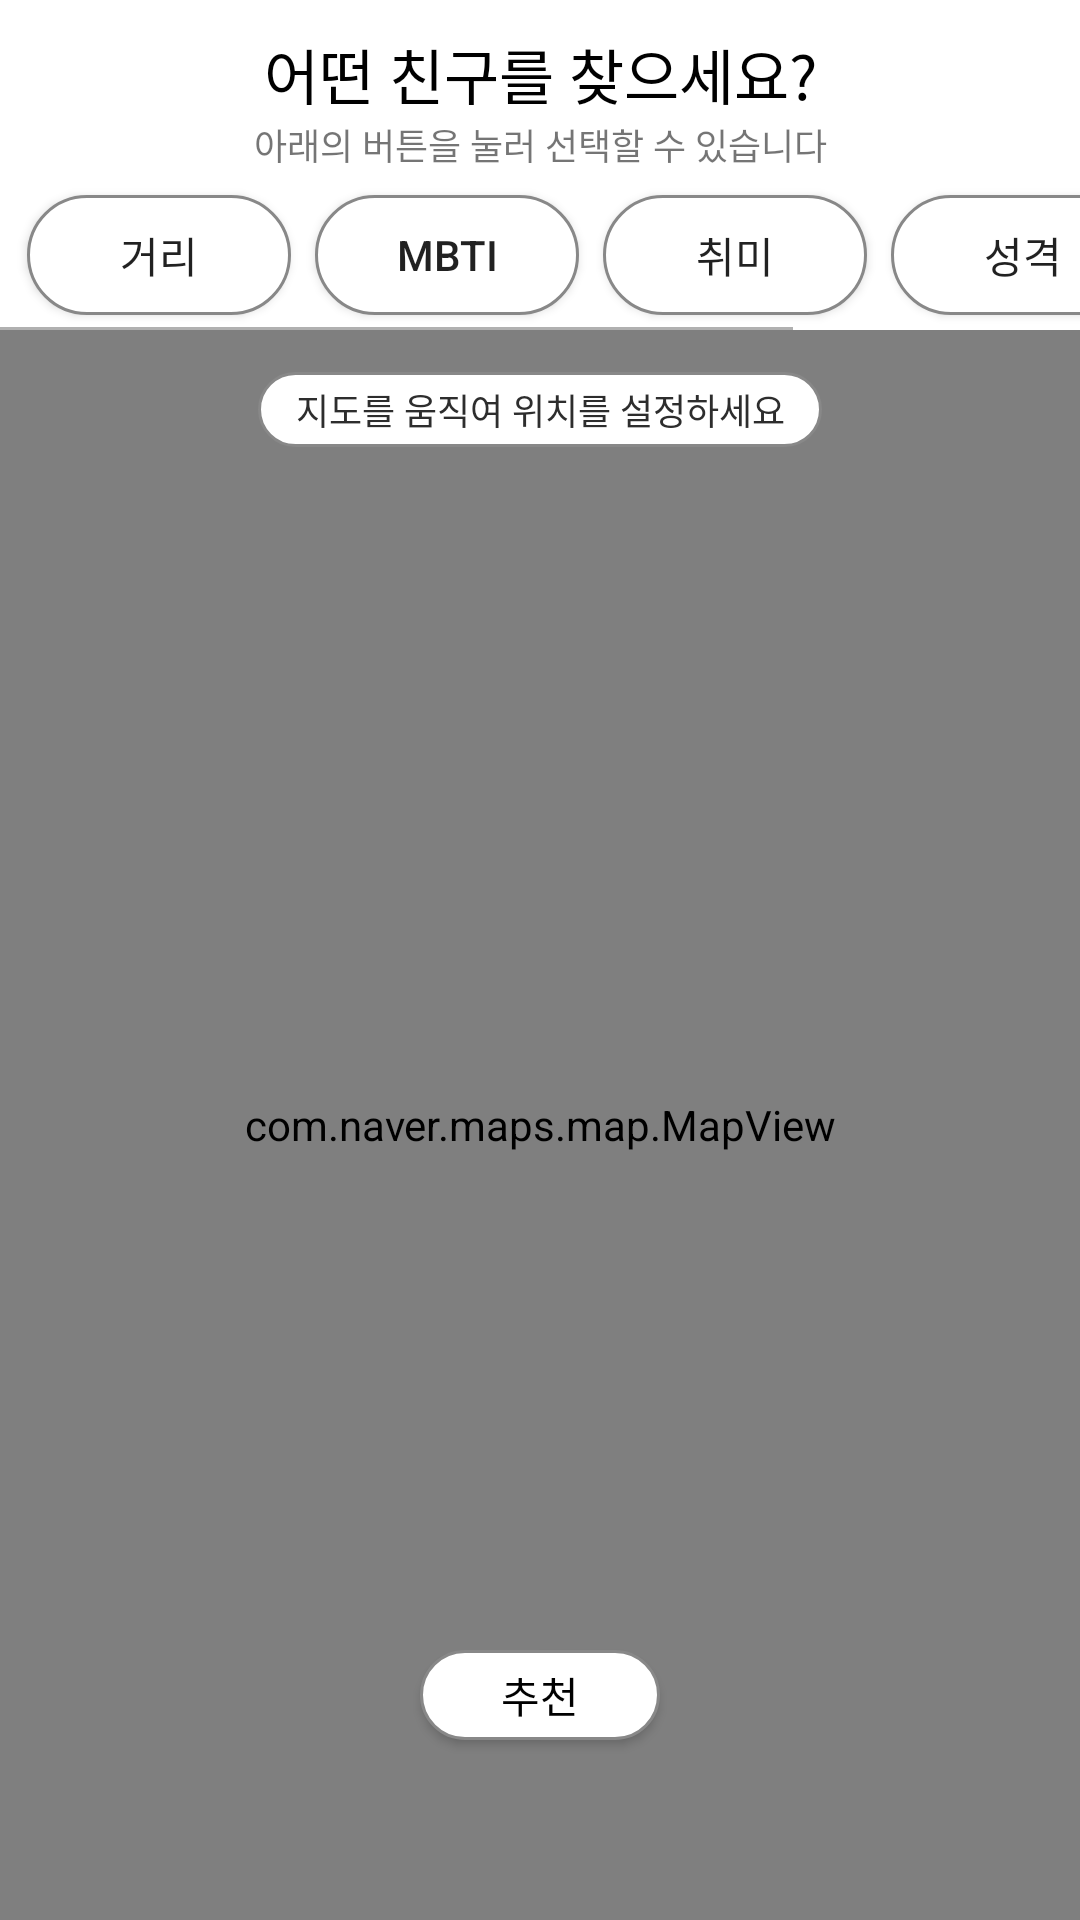

Reconstruct the res/layout file that produces this screen, plus the resources it refers to.
<!-- AndroidManifest.xml: application theme Theme.FFU -->
<!-- res/layout/fragment_recommend.xml -->
<?xml version="1.0" encoding="utf-8"?>

<androidx.coordinatorlayout.widget.CoordinatorLayout xmlns:android="http://schemas.android.com/apk/res/android"
    xmlns:app="http://schemas.android.com/apk/res-auto"
    xmlns:tools="http://schemas.android.com/tools"
    android:layout_width="match_parent"
    android:layout_height="match_parent"
    android:background="@color/white">

    <androidx.constraintlayout.widget.ConstraintLayout
        android:layout_width="match_parent"
        android:layout_height="match_parent"
        android:layout_gravity="center">

        <TextView
            android:id="@+id/toolbar"
            android:layout_width="wrap_content"
            android:layout_height="wrap_content"
            android:layout_marginTop="10dp"
            android:text="어떤 친구를 찾으세요?"
            android:textColor="@color/black"
            android:textSize="20sp"
            app:layout_constraintLeft_toLeftOf="parent"
            app:layout_constraintRight_toRightOf="parent"
            app:layout_constraintTop_toTopOf="parent" />

        <TextView
            android:id="@+id/introMatch"
            android:layout_width="wrap_content"
            android:layout_height="wrap_content"
            android:text="아래의 버튼을 눌러 선택할 수 있습니다"
            android:textSize="12sp"

            app:layout_constraintLeft_toLeftOf="parent"
            app:layout_constraintRight_toRightOf="parent"
            app:layout_constraintTop_toBottomOf="@id/toolbar" />

        <View
            android:id="@+id/divisionLine"
            android:layout_width="0dp"
            android:layout_height="0dp"
            android:background="@color/gray_horizon"
            android:elevation="0sp"
            android:fitsSystemWindows="false"
            app:contentInsetEnd="0sp"
            app:contentInsetStart="0sp"
            app:layout_constraintEnd_toEndOf="parent"
            app:layout_constraintStart_toStartOf="parent"
            app:layout_constraintTop_toBottomOf="@id/introMatch" />

        <HorizontalScrollView
            android:id="@+id/horScroll"
            android:layout_width="match_parent"
            android:layout_height="wrap_content"
            app:layout_constraintTop_toBottomOf="@id/divisionLine">

            <LinearLayout
                android:id="@+id/selectList"
                android:layout_width="match_parent"
                android:layout_height="wrap_content"
                android:gravity="center"
                android:orientation="horizontal"
                android:paddingLeft="5sp"
                android:paddingRight="5sp"
                app:layout_constraintTop_toBottomOf="@id/divisionLine">

                <Button
                    android:id="@+id/selectKm"
                    android:layout_width="wrap_content"
                    android:layout_height="40sp"
                    android:layout_marginHorizontal="4sp"
                    android:layout_marginTop="8sp"
                    android:layout_marginBottom="8sp"
                    android:background="@drawable/round_button2"
                    android:paddingLeft="6sp"
                    android:paddingRight="6sp"
                    android:text="거리"
                    android:textSize="14sp" />

                <Button
                    android:id="@+id/selectMBTI"
                    android:layout_width="wrap_content"
                    android:layout_height="40sp"
                    android:layout_marginHorizontal="4sp"
                    android:layout_marginTop="8sp"
                    android:layout_marginBottom="8sp"
                    android:background="@drawable/round_button2"
                    android:paddingLeft="6sp"
                    android:paddingRight="6sp"
                    android:text="MBTI"
                    android:textSize="14sp" />

                <Button
                    android:id="@+id/selectHobby"
                    android:layout_width="wrap_content"
                    android:layout_height="40sp"
                    android:layout_marginHorizontal="4sp"
                    android:layout_marginTop="8sp"
                    android:layout_marginBottom="8sp"
                    android:background="@drawable/round_button2"
                    android:paddingLeft="6sp"
                    android:paddingRight="6sp"
                    android:text="취미"
                    android:textSize="14sp" />

                <Button
                    android:id="@+id/selectPersonality"
                    android:layout_width="wrap_content"
                    android:layout_height="40sp"
                    android:layout_marginHorizontal="4sp"
                    android:layout_marginTop="8sp"
                    android:layout_marginBottom="8sp"
                    android:background="@drawable/round_button2"
                    android:paddingLeft="6sp"
                    android:paddingRight="6sp"
                    android:text="성격"
                    android:textSize="14sp" />

                <Button
                    android:id="@+id/selectSmoking"
                    android:layout_width="wrap_content"
                    android:layout_height="40sp"
                    android:layout_marginHorizontal="4sp"
                    android:layout_marginTop="8sp"
                    android:layout_marginBottom="8sp"
                    android:background="@drawable/round_button2"
                    android:paddingLeft="6sp"
                    android:paddingRight="6sp"
                    android:text="흡연"
                    android:textSize="14sp" />
            </LinearLayout>
        </HorizontalScrollView>

        <View
            android:id="@+id/divisionLine2"
            android:layout_width="match_parent"
            android:layout_height="1sp"
            android:background="@color/gray_horizon"
            app:layout_constraintEnd_toEndOf="parent"
            app:layout_constraintStart_toStartOf="parent"
            app:layout_constraintTop_toBottomOf="@id/horScroll" />

        <com.naver.maps.map.MapView
            android:id="@+id/mapView"
            android:name="com.naver.maps.map.MapFragment"
            android:layout_width="match_parent"
            android:layout_height="match_parent"
            android:layout_marginTop="110sp"
            tools:layout_editor_absoluteX="-16sp"
            tools:layout_editor_absoluteY="100sp" />

        <TextView
            android:id="@+id/locationMsg"
            android:layout_width="188dp"
            android:layout_height="25dp"
            android:layout_marginTop="10dp"
            android:background="@drawable/round_button2"
            android:gravity="center"
            android:text="@string/text_move_map_set_location"
            android:textColor="@color/black_2d2d2d"
            android:textSize="12sp"
            app:layout_constraintEnd_toEndOf="parent"
            app:layout_constraintStart_toStartOf="parent"
            app:layout_constraintTop_toBottomOf="@id/divisionLine2" />

        <Button
            android:id="@+id/recommendButton"
            android:layout_width="match_parent"
            android:layout_height="30dp"
            android:layout_marginStart="140dp"
            android:layout_marginEnd="140dp"
            android:layout_marginBottom="60dp"
            android:background="@drawable/round_button"
            android:text="@string/confirm_text"
            android:textColor="@color/black"
            android:textSize="14sp"
            app:layout_constraintBottom_toBottomOf="parent"
            app:layout_constraintEnd_toEndOf="parent"
            app:layout_constraintHorizontal_bias="0.85"
            app:layout_constraintStart_toStartOf="parent"/>
    </androidx.constraintlayout.widget.ConstraintLayout>

</androidx.coordinatorlayout.widget.CoordinatorLayout>
<!-- resources referenced by this layout -->
<resources>
  <color name="black">#FF000000</color>
  <color name="black_2d2d2d">#2d2d2d</color>
  <color name="gray_horizon">#A8A8A8</color>
  <color name="white">#FFFFFFFF</color>
  <!-- drawable round_button (drawable) -->
  <?xml version="1.0" encoding="utf-8"?>
  <selector xmlns:android="http://schemas.android.com/apk/res/android" >
      
      <item android:state_pressed="false">
          <shape>
              
              <solid android:color="@color/white" />
              
              <stroke
                  android:width="1.0dp"
                  android:color="#ff888888" />
              <corners
                  android:bottomLeftRadius="30dp"
                  android:bottomRightRadius="30dp"
                  android:topLeftRadius="30dp"
                  android:topRightRadius="30dp" />
          </shape>
      </item>
  
      
      <item android:state_pressed="true">
          <shape>
              
              <solid android:color="@color/weakBlue" />
              
              <stroke
                  android:width="1dp"
                  android:color="#ff888888" />
              
              <corners
                  android:bottomLeftRadius="30dp"
                  android:bottomRightRadius="30dp"
                  android:topLeftRadius="30dp"
                  android:topRightRadius="30dp" />
          </shape>
      </item>
  </selector>
  <!-- drawable round_button2 (drawable) -->
  <?xml version="1.0" encoding="utf-8"?>
  <selector xmlns:android="http://schemas.android.com/apk/res/android" >
      
      <item android:state_pressed="false">
          <shape>
              
              <solid android:color="@color/white" />
              
              <stroke
                  android:width="1dp"
                  android:color="#ff888888" />
              <corners
                  android:bottomLeftRadius="30dp"
                  android:bottomRightRadius="30dp"
                  android:topLeftRadius="30dp"
                  android:topRightRadius="30dp" />
          </shape>
      </item>
  
      
      <item android:state_pressed="true">
          <shape>
              
              <solid android:color="@color/colorAccent" />
              
              <stroke
                  android:width="1dp"
                  android:color="#ff888888" />
              
              <corners
                  android:bottomLeftRadius="30dp"
                  android:bottomRightRadius="30dp"
                  android:topLeftRadius="30dp"
                  android:topRightRadius="30dp" />
          </shape>
      </item>
  </selector>
  <string name="confirm_text">추천</string>
  <string name="text_move_map_set_location">지도를 움직여 위치를 설정하세요</string>
  <style name="Theme.FFU" parent="Theme.AppCompat.Light">
          
          <item name="colorPrimary">@color/purple_500</item>
          <item name="colorPrimaryVariant">@color/purple_700</item>
          <item name="colorOnPrimary">@color/white</item>
          
          <item name="colorSecondary">@color/teal_200</item>
          <item name="colorSecondaryVariant">@color/teal_700</item>
          <item name="colorOnSecondary">@color/black</item>
          
          <item name="android:statusBarColor" tools:targetApi="l">?attr/colorPrimaryVariant</item>
          
          <item name="windowActionBar">false</item>
          <item name="windowNoTitle">true</item>
      </style>
  <color name="weakBlue">#9fd6fd</color>
  <color name="colorAccent">#6681D3</color>
  <color name="purple_500">#FF6200EE</color>
  <color name="purple_700">#FF3700B3</color>
  <color name="teal_200">#FF03DAC5</color>
  <color name="teal_700">#FF018786</color>
</resources>
